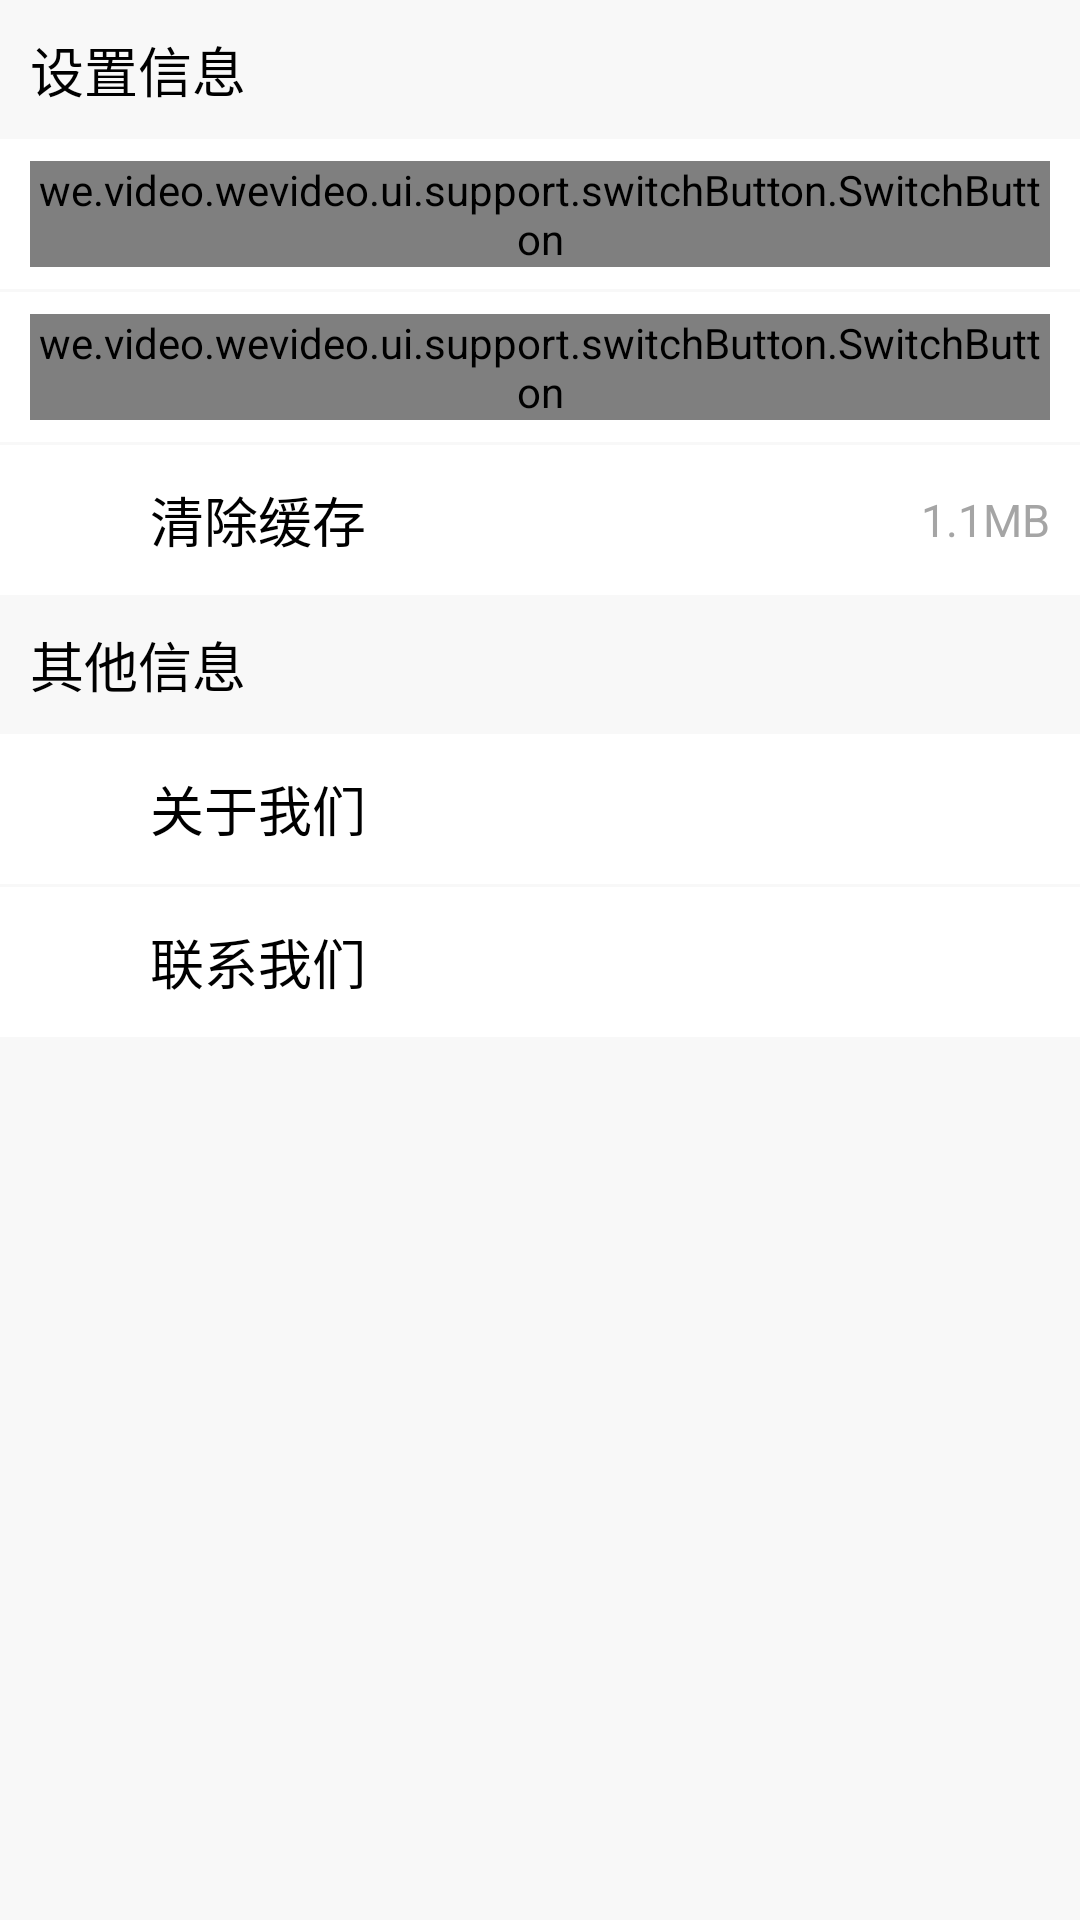

This screen was rendered from an Android layout file. Write that file and the resources it references.
<!-- AndroidManifest.xml: application theme AppTheme -->
<!-- res/layout/view_set.xml -->
<?xml version="1.0" encoding="utf-8"?>
<LinearLayout xmlns:android="http://schemas.android.com/apk/res/android"
    xmlns:app="http://schemas.android.com/apk/res-auto"
    android:layout_width="match_parent"
    android:layout_height="match_parent"
    android:background="@color/bg"
    android:orientation="vertical">

    <TextView
        android:layout_width="wrap_content"
        android:layout_height="wrap_content"
        android:layout_marginLeft="10dp"
        android:layout_marginTop="10dp"
        android:gravity="center"
        android:text="@string/set_info"
        android:textColor="@color/black"
        android:textSize="@dimen/title_normal" />

    <RelativeLayout
        android:id="@+id/layout_push"
        android:layout_width="match_parent"
        android:layout_height="50dp"
        android:layout_marginTop="10dp"
        android:background="@drawable/bg_list_selector"
        android:paddingLeft="10dp"
        android:paddingRight="10dp">

        <ImageView
            android:layout_width="30dp"
            android:layout_height="30dp"
            android:layout_centerVertical="true"
            android:background="@mipmap/ic_launcher" />

        <TextView
            android:layout_width="wrap_content"
            android:layout_height="wrap_content"
            android:layout_centerVertical="true"
            android:layout_marginLeft="40dp"
            android:layout_marginTop="10dp"
            android:gravity="center"
            android:text="@string/set_push"
            android:textColor="@color/black"
            android:textSize="@dimen/title_normal" />

        <we.video.wevideo.ui.support.switchButton.SwitchButton
            android:id="@+id/sbtn_push"
            android:layout_width="wrap_content"
            android:layout_height="wrap_content"
            android:layout_alignParentRight="true"
            android:layout_centerVertical="true"
            app:frameDrawable="@mipmap/switch_frame"
            app:sliderDrawable="@drawable/selector_switch_slider"
            app:stateDrawable="@drawable/selector_switch_state"
            app:stateMaskDrawable="@mipmap/switch_state_mask"
            app:withTextInterval="16dp" />
    </RelativeLayout>

    <RelativeLayout
        android:id="@+id/layout_liuliang"
        android:layout_width="match_parent"
        android:layout_height="50dp"
        android:layout_marginTop="1dp"
        android:background="@drawable/bg_list_selector"
        android:paddingLeft="10dp"
        android:paddingRight="10dp">

        <ImageView
            android:layout_width="30dp"
            android:layout_height="30dp"
            android:layout_centerVertical="true"
            android:background="@mipmap/ic_launcher" />

        <TextView
            android:layout_width="wrap_content"
            android:layout_height="wrap_content"
            android:layout_centerVertical="true"
            android:layout_marginLeft="40dp"
            android:layout_marginTop="10dp"
            android:gravity="center"
            android:text="@string/set_liuliang"
            android:textColor="@color/black"
            android:textSize="@dimen/title_normal" />

        <TextView
            android:id="@+id/tv_liuliang"
            android:layout_width="wrap_content"
            android:layout_height="wrap_content"
            android:layout_centerVertical="true"
            android:layout_marginRight="10dp"
            android:layout_toLeftOf="@+id/sbtn_liuliang"
            android:gravity="center"
            android:text="1.1MB"
            android:textColor="@color/large_gray"
            android:textSize="@dimen/title_small" />

        <we.video.wevideo.ui.support.switchButton.SwitchButton
            android:id="@+id/sbtn_liuliang"
            android:layout_width="wrap_content"
            android:layout_height="wrap_content"
            android:layout_alignParentRight="true"
            android:layout_centerVertical="true"
            app:frameDrawable="@mipmap/switch_frame"
            app:sliderDrawable="@drawable/selector_switch_slider"
            app:stateDrawable="@drawable/selector_switch_state"
            app:stateMaskDrawable="@mipmap/switch_state_mask"
            app:withTextInterval="16dp" />
    </RelativeLayout>

    <RelativeLayout
        android:id="@+id/layout_cache"
        android:layout_width="match_parent"
        android:layout_height="50dp"
        android:layout_marginTop="1dp"
        android:background="@drawable/bg_list_selector"
        android:paddingLeft="10dp"
        android:paddingRight="10dp">

        <ImageView
            android:layout_width="30dp"
            android:layout_height="30dp"
            android:layout_centerVertical="true"
            android:background="@mipmap/ic_launcher" />

        <TextView
            android:layout_width="wrap_content"
            android:layout_height="wrap_content"
            android:layout_centerVertical="true"
            android:layout_marginLeft="40dp"
            android:layout_marginTop="10dp"
            android:gravity="center"
            android:text="@string/set_cache"
            android:textColor="@color/black"
            android:textSize="@dimen/title_normal" />

        <TextView
            android:id="@+id/tv_cache"
            android:layout_width="wrap_content"
            android:layout_height="wrap_content"
            android:layout_alignParentRight="true"
            android:layout_centerVertical="true"
            android:gravity="center"
            android:text="1.1MB"
            android:textColor="@color/large_gray"
            android:textSize="@dimen/title_small" />
    </RelativeLayout>

    <TextView
        android:layout_width="wrap_content"
        android:layout_height="wrap_content"
        android:layout_marginLeft="10dp"
        android:layout_marginTop="10dp"
        android:gravity="center"
        android:text="@string/set_other_info"
        android:textColor="@color/black"
        android:textSize="@dimen/title_normal" />

    <RelativeLayout
        android:id="@+id/layout_about"
        android:layout_width="match_parent"
        android:layout_height="50dp"
        android:layout_marginTop="10dp"
        android:background="@drawable/bg_list_selector"
        android:paddingLeft="10dp"
        android:paddingRight="10dp">

        <ImageView
            android:layout_width="30dp"
            android:layout_height="30dp"
            android:layout_centerVertical="true"
            android:background="@mipmap/ic_launcher" />

        <TextView
            android:layout_width="wrap_content"
            android:layout_height="wrap_content"
            android:layout_centerVertical="true"
            android:layout_marginLeft="40dp"
            android:layout_marginTop="10dp"
            android:gravity="center"
            android:text="@string/set_about"
            android:textColor="@color/black"
            android:textSize="@dimen/title_normal" />
    </RelativeLayout>

    <RelativeLayout
        android:id="@+id/layout_contact"
        android:layout_width="match_parent"
        android:layout_height="50dp"
        android:layout_marginTop="1dp"
        android:background="@drawable/bg_list_selector"
        android:paddingLeft="10dp"
        android:paddingRight="10dp">

        <ImageView
            android:layout_width="30dp"
            android:layout_height="30dp"
            android:layout_centerVertical="true"
            android:background="@mipmap/ic_launcher" />

        <TextView
            android:layout_width="wrap_content"
            android:layout_height="wrap_content"
            android:layout_centerVertical="true"
            android:layout_marginLeft="40dp"
            android:layout_marginTop="10dp"
            android:gravity="center"
            android:text="@string/set_contact"
            android:textColor="@color/black"
            android:textSize="@dimen/title_normal" />
    </RelativeLayout>

</LinearLayout>
<!-- resources referenced by this layout -->
<resources>
  <color name="bg">#f8f8f8</color>
  <color name="black">#000000</color>
  <color name="large_gray">#a5a5a5</color>
  <dimen name="title_normal">18sp</dimen>
  <dimen name="title_small">15sp</dimen>
  <!-- drawable bg_list_selector (drawable) -->
  <?xml version="1.0" encoding="utf-8"?>
  <selector xmlns:android="http://schemas.android.com/apk/res/android">
  
      <item android:drawable="@color/gray" android:state_pressed="true"></item>
      <item android:drawable="@color/gray" android:state_focused="true"></item>
      <item android:drawable="@color/white"></item>
  
  </selector>
  <!-- drawable selector_switch_slider (drawable) -->
  <?xml version="1.0" encoding="utf-8"?>
  <selector xmlns:android="http://schemas.android.com/apk/res/android" >
      <item android:state_enabled="false" android:drawable="@mipmap/switch_slider_disable"/>
      <item android:drawable="@mipmap/switch_slider_normal"/>
  </selector>
  <!-- drawable selector_switch_state (drawable) -->
  <?xml version="1.0" encoding="utf-8"?>
  <selector xmlns:android="http://schemas.android.com/apk/res/android" >
      <item android:state_enabled="false" android:drawable="@mipmap/switch_state_disable"/>
      <item android:drawable="@mipmap/switch_state_normal"/>
  </selector>
  <string name="set_about">关于我们</string>
  <string name="set_cache">清除缓存</string>
  <string name="set_contact">联系我们</string>
  <string name="set_info">设置信息</string>
  <string name="set_liuliang">流量提醒</string>
  <string name="set_other_info">其他信息</string>
  <string name="set_push">推送通知</string>
  <style name="AppTheme" parent="Theme.AppCompat.NoActionBar">
          
          <item name="colorPrimary">@color/colorPrimary</item>
          <item name="colorPrimaryDark">@color/colorPrimaryDark</item>
          <item name="colorAccent">@color/colorAccent</item>
      </style>
  <color name="gray">#eeeeee</color>
  <color name="white">#ffffff</color>
  <color name="colorPrimary">#3F51B5</color>
  <color name="colorPrimaryDark">#303F9F</color>
  <color name="colorAccent">#FF4081</color>
</resources>
